Image classification data set "public_dataset" (Teaun9/Computer-Vision on GitHub). Class labels (5): crazing, inclusion, pitted surface, rolled-in scale, scratches.

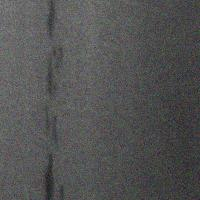
Label: inclusion

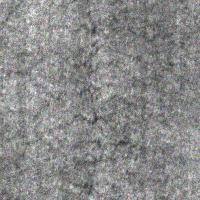
Label: crazing

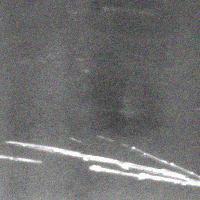
Label: scratches

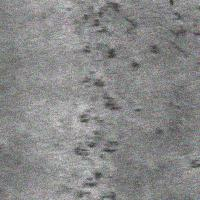
Label: rolled-in scale

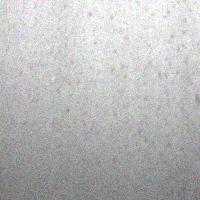
Label: pitted surface

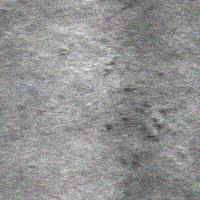
Label: rolled-in scale
